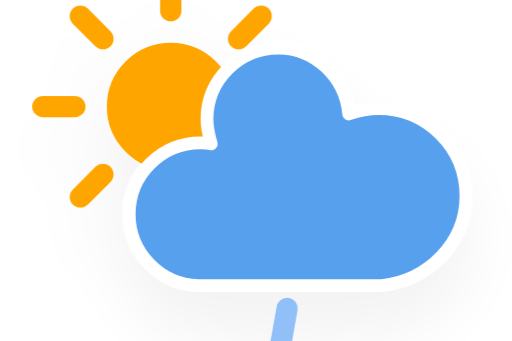
t = 0.00 s
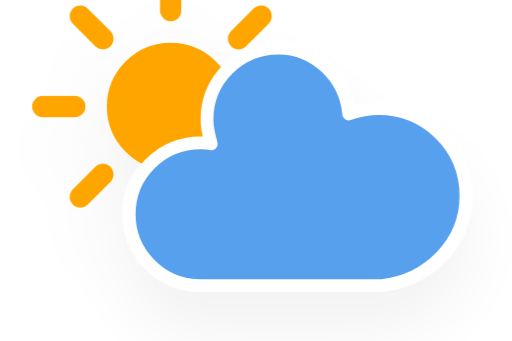
t = 2.25 s
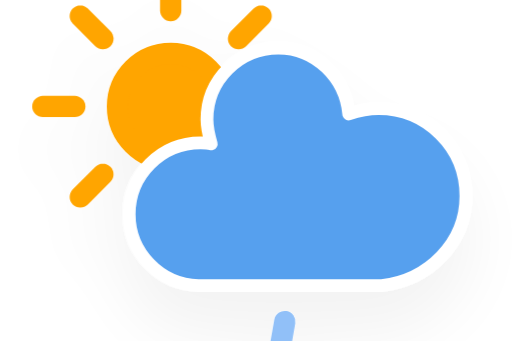
t = 4.50 s
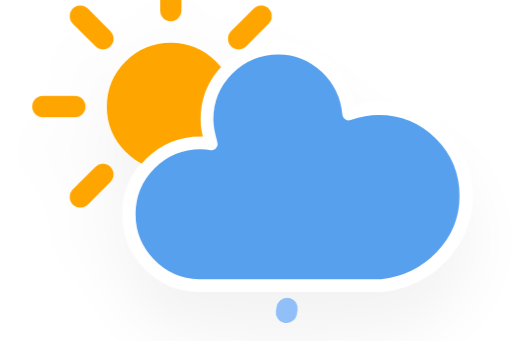
t = 6.75 s

The animated SVG that drew these frames (rendered in a browser with its animation timeline set to each time). Animation: 2 CSS @keyframes rules; one cycle of 9.00 s, repeats indefinitely.

<?xml version="1.0" encoding="utf-8"?>
<!-- (c) ammap.com | SVG weather icons -->
<svg
    version="1.1"
    xmlns="http://www.w3.org/2000/svg"
    xmlns:xlink="http://www.w3.org/1999/xlink"
    width="64"
    height="64"
    viewBox="4 16 48 32">
    <defs>
        <filter id="blur" width="200%" height="200%">
            <feGaussianBlur in="SourceAlpha" stdDeviation="3"/>
            <feOffset dx="0" dy="4" result="offsetblur"/>
            <feComponentTransfer>
                <feFuncA type="linear" slope="0.05"/>
            </feComponentTransfer>
            <feMerge> 
                <feMergeNode/>
                <feMergeNode in="SourceGraphic"/> 
            </feMerge>
        </filter>
        <style type="text/css"><![CDATA[
/*
** SUN
*/
@keyframes am-weather-sun {
  0% {
    -webkit-transform: rotate(0deg);
       -moz-transform: rotate(0deg);
        -ms-transform: rotate(0deg);
            transform: rotate(0deg);
  }

  100% {
    -webkit-transform: rotate(360deg);
       -moz-transform: rotate(360deg);
        -ms-transform: rotate(360deg);
            transform: rotate(360deg);
  }
}

.am-weather-sun {
  -webkit-animation-name: am-weather-sun;
     -moz-animation-name: am-weather-sun;
      -ms-animation-name: am-weather-sun;
          animation-name: am-weather-sun;
  -webkit-animation-duration: 9s;
     -moz-animation-duration: 9s;
      -ms-animation-duration: 9s;
          animation-duration: 9s;
  -webkit-animation-timing-function: linear;
     -moz-animation-timing-function: linear;
      -ms-animation-timing-function: linear;
          animation-timing-function: linear;
  -webkit-animation-iteration-count: infinite;
     -moz-animation-iteration-count: infinite;
      -ms-animation-iteration-count: infinite;
          animation-iteration-count: infinite;
}

/*
** RAIN
*/
@keyframes am-weather-rain {
  0% {
    stroke-dashoffset: 0;
  }

  100% {
    stroke-dashoffset: -100;
  }
}

.am-weather-rain-1 {
  -webkit-animation-name: am-weather-rain;
     -moz-animation-name: am-weather-rain;
      -ms-animation-name: am-weather-rain;
          animation-name: am-weather-rain;
  -webkit-animation-duration: 8s;
     -moz-animation-duration: 8s;
      -ms-animation-duration: 8s;
          animation-duration: 8s;
  -webkit-animation-timing-function: linear;
     -moz-animation-timing-function: linear;
      -ms-animation-timing-function: linear;
          animation-timing-function: linear;
  -webkit-animation-iteration-count: infinite;
     -moz-animation-iteration-count: infinite;
      -ms-animation-iteration-count: infinite;
          animation-iteration-count: infinite;
}
        ]]></style>
    </defs>
    <g filter="url(#blur)" id="rainy-2">
        <g transform="translate(20,10)">
            <g transform="translate(0,16)">
                <g class="am-weather-sun">
                    <g>
                        <line fill="none" stroke="orange" stroke-linecap="round" stroke-width="2" transform="translate(0,9)" x1="0" x2="0" y1="0" y2="3"/>
                    </g>
                    <g transform="rotate(45)">
                        <line fill="none" stroke="orange" stroke-linecap="round" stroke-width="2" transform="translate(0,9)" x1="0" x2="0" y1="0" y2="3"/>
                    </g>
                    <g transform="rotate(90)">
                        <line fill="none" stroke="orange" stroke-linecap="round" stroke-width="2" transform="translate(0,9)" x1="0" x2="0" y1="0" y2="3"/>
                    </g>
                    <g transform="rotate(135)">
                        <line fill="none" stroke="orange" stroke-linecap="round" stroke-width="2" transform="translate(0,9)" x1="0" x2="0" y1="0" y2="3"/>
                    </g>
                    <g transform="rotate(180)">
                        <line fill="none" stroke="orange" stroke-linecap="round" stroke-width="2" transform="translate(0,9)" x1="0" x2="0" y1="0" y2="3"/>
                    </g>
                    <g transform="rotate(225)">
                        <line fill="none" stroke="orange" stroke-linecap="round" stroke-width="2" transform="translate(0,9)" x1="0" x2="0" y1="0" y2="3"/>
                    </g>
                    <g transform="rotate(270)">
                        <line fill="none" stroke="orange" stroke-linecap="round" stroke-width="2" transform="translate(0,9)" x1="0" x2="0" y1="0" y2="3"/>
                    </g>
                    <g transform="rotate(315)">
                        <line fill="none" stroke="orange" stroke-linecap="round" stroke-width="2" transform="translate(0,9)" x1="0" x2="0" y1="0" y2="3"/>
                    </g>
                </g>
                <circle cx="0" cy="0" fill="orange" r="5" stroke="orange" stroke-width="2"/>
            </g>
            <g>
                <path d="M47.7,35.4c0-4.6-3.7-8.2-8.2-8.2c-1,0-1.9,0.2-2.8,0.5c-0.3-3.4-3.1-6.2-6.6-6.2c-3.7,0-6.7,3-6.7,6.7c0,0.8,0.2,1.6,0.4,2.3    c-0.3-0.1-0.7-0.1-1-0.1c-3.7,0-6.7,3-6.7,6.7c0,3.6,2.9,6.6,6.5,6.7l17.2,0C44.2,43.3,47.7,39.8,47.7,35.4z" fill="#57A0EE" stroke="white" stroke-linejoin="round" stroke-width="1.2" transform="translate(-20,-11)"/>
            </g>
        </g>
        <g transform="translate(37,45), rotate(10)">
            <line class="am-weather-rain-1" fill="none" stroke="#91C0F8" stroke-dasharray="4,7" stroke-linecap="round" stroke-width="2" transform="translate(-6,1)" x1="0" x2="0" y1="0" y2="8" />
        </g>
    </g>
</svg>